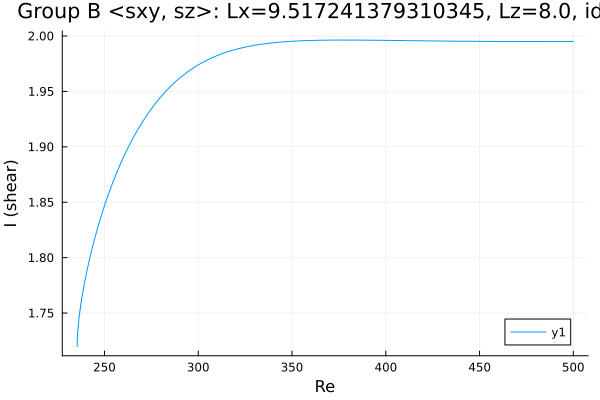

Source data for this figure (header and first rows):
Re, shear
500.0, 1.995
499, 1.995
497.5, 1.995
496.1, 1.995
494.7, 1.995
493.3, 1.995
491.9, 1.995
490.5, 1.995
489.1, 1.995
487.6, 1.995
486.2, 1.995
484.8, 1.995
483.4, 1.995
482, 1.995
480.6, 1.995
479.2, 1.995
477.7, 1.995
476.3, 1.995
474.9, 1.995
473.5, 1.995
472.1, 1.995
470.7, 1.995
469.3, 1.995
467.8, 1.995
466.4, 1.995
465, 1.995
463.6, 1.995
462.2, 1.995
460.8, 1.995
459.4, 1.995
457.9, 1.995
456.5, 1.995
455.1, 1.995
453.7, 1.995
452.3, 1.995
450.9, 1.995
449.5, 1.995
448, 1.995
446.6, 1.995
445.2, 1.995
443.8, 1.995
442.4, 1.995
441, 1.995
439.6, 1.995
438.1, 1.995
436.7, 1.995
435.3, 1.995
433.9, 1.995
432.5, 1.995
431.1, 1.995
429.7, 1.995
428.2, 1.995
426.8, 1.996
425.4, 1.996
424, 1.996
422.6, 1.996
421.2, 1.996
419.8, 1.996
418.3, 1.996
416.9, 1.996
... 386 more rows
